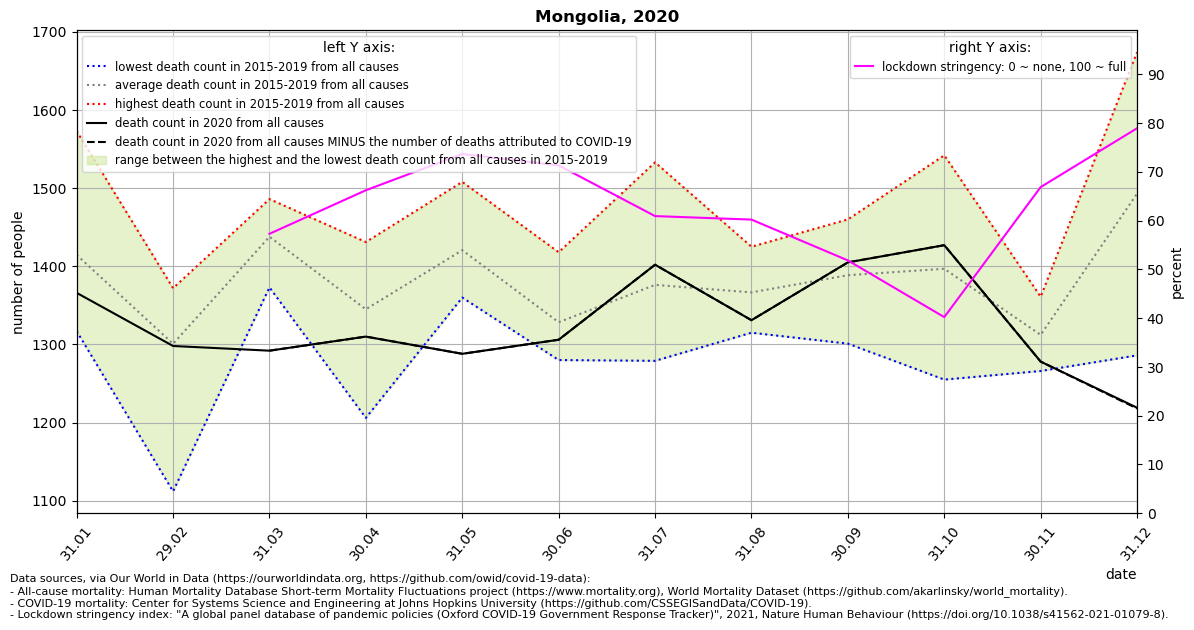

Values plotted in this chart, from the file beside it:
location, date, time, time_unit, deaths_2010_all_ages, deaths_2011_all_ages, deaths_2012_all_ages, deaths_2013_all_ages, deaths_2014_all_ages, deaths_2015_all_ages, deaths_2016_all_ages, deaths_2017_all_ages, deaths_2018_all_ages, deaths_2019_all_ages, deaths_2020_all_ages, deaths_2021_all_ages, new_deaths, stringency_index, deaths_min, deaths_max, deaths_mean, deaths_noncovid
Mongolia, 2020-01-31, 1, monthly, , , , , , 1340, 1317, 1357, 1486, 1573, 1366, 1151, , , 1317, 1573, 1415, 
Mongolia, 2020-02-29, 2, monthly, , , , , , 1292, 1372, 1112, 1370, 1358, 1298, 1237, , , 1112, 1372, 1301, 
Mongolia, 2020-03-31, 3, monthly, , , , , , 1445, 1457, 1428, 1486, 1373, 1292, 1381, 0.0, 57.28, 1373, 1486, 1438, 1292
Mongolia, 2020-04-30, 4, monthly, , , , , , 1302, 1411, 1206, 1375, 1431, 1310, , 0.0, 66.2, 1206, 1431, 1345, 1310
Mongolia, 2020-05-31, 5, monthly, , , , , , 1360, 1441, 1362, 1432, 1508, 1288, , 0.0, 73.63, 1360, 1508, 1421, 1288
Mongolia, 2020-06-30, 6, monthly, , , , , , 1418, 1297, 1280, 1367, 1280, 1306, , 0.0, 71.3, 1280, 1418, 1328, 1306
Mongolia, 2020-07-31, 7, monthly, , , , , , 1318, 1341, 1279, 1533, 1410, 1402, , 0.0, 60.91, 1279, 1533, 1376, 1402
Mongolia, 2020-08-31, 8, monthly, , , , , , 1315, 1355, 1347, 1391, 1425, 1331, , 0.0, 60.19, 1315, 1425, 1367, 1331
Mongolia, 2020-09-30, 9, monthly, , , , , , 1457, 1301, 1360, 1460, 1365, 1405, , 0.0, 51.82, 1301, 1460, 1389, 1405
Mongolia, 2020-10-31, 10, monthly, , , , , , 1348, 1255, 1378, 1461, 1542, 1427, , 0.0, 40.2, 1255, 1542, 1397, 1427
Mongolia, 2020-11-30, 11, monthly, , , , , , 1294, 1348, 1292, 1361, 1266, 1278, , 0.0, 66.86, 1266, 1361, 1312, 1278
Mongolia, 2020-12-31, 12, monthly, , , , , , 1485, 1286, 1411, 1609, 1674, 1219, , 1.0, 78.91, 1286, 1674, 1493, 1218
